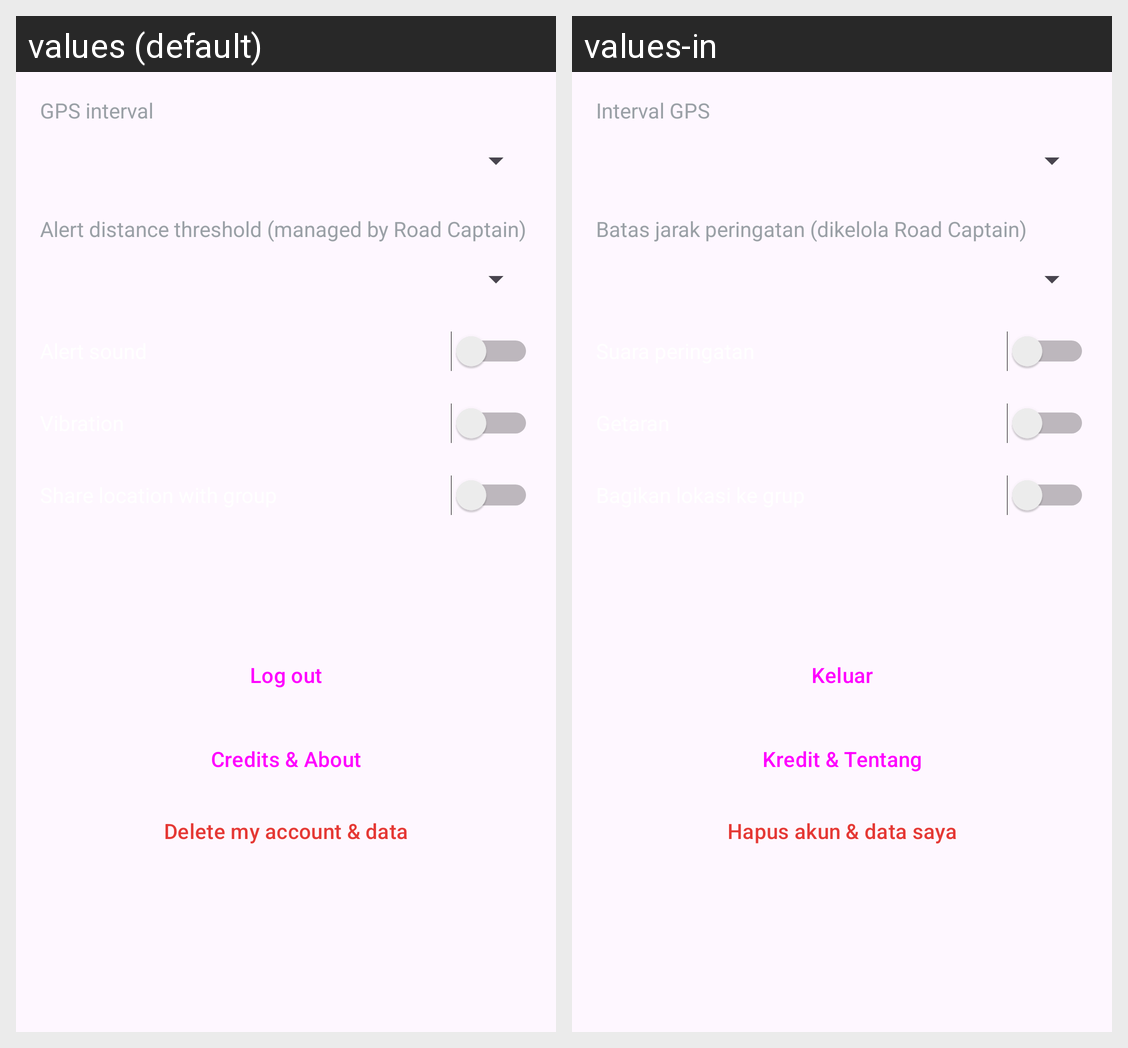

This grid shows one Android layout under two languages. Give, for every string resource on the screen, its name, the default text and each shown locale's text.
Android screen res/layout/fragment_settings.xml rendered under 2 locales, left to right: values (default), values-in. Device: Nexus 5 (rendered at 1080×1920; each locale shown at half size, 540×960, under a caption strip naming it); theme Theme.Tracker.
Strings drawn on this screen, with the default value and each locale's value (text and hints the layout hard-codes, and strings that could not be matched under every locale, appear in the picture but are not listed):

settings_gps_interval
  values: GPS interval
  values-in: Interval GPS

settings_threshold
  values: Alert distance threshold (managed by Road Captain)
  values-in: Batas jarak peringatan (dikelola Road Captain)

settings_logout
  values: Log out
  values-in: Keluar

settings_credits
  values: Credits & About
  values-in: Kredit & Tentang

settings_delete
  values: Delete my account & data
  values-in: Hapus akun & data saya
